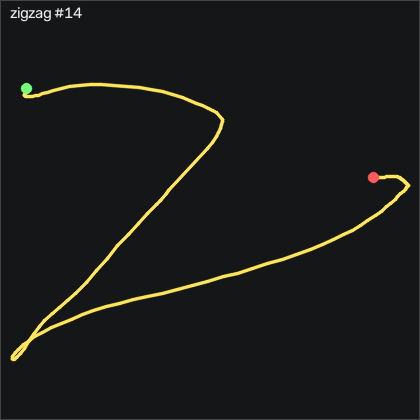

The file beside this chart, header and first rows:
t_s, ax, ay, az, gx, gy, gz, seq
0.00000, -0.768, -0.335, 0.549, -5.382, 15.83, -9.68, 11598
0.01000, -0.775, -0.351, 0.521, -6.205, 15.68, -10.44, 11599
0.02000, -0.779, -0.37, 0.502, -6.54, 15.28, -11.3, 11600
0.03100, -0.794, -0.4, 0.5, -6.449, 14.7, -13.58, 11601
0.04000, -0.799, -0.423, 0.497, -5.809, 13.64, -16.11, 11602
0.05000, -0.797, -0.439, 0.497, -4.681, 12.81, -18.49, 11603
0.06000, -0.804, -0.448, 0.49, -3.37, 12.33, -19.22, 11604
0.07000, -0.826, -0.466, 0.471, -2.028, 11.93, -18.89, 11605
0.08000, -0.854, -0.491, 0.435, -0.6263, 11.29, -19.62, 11606
0.09000, -0.9, -0.533, 0.394, 1.234, 10.53, -23.12, 11607
0.1, -0.949, -0.596, 0.351, 4.1, 8.881, -29.13, 11608
0.11, -0.969, -0.671, 0.323, 8.124, 5.985, -38.19, 11609
0.12, -0.95, -0.755, 0.312, 13.49, 2.54, -48.43, 11610
0.13, -0.93, -0.827, 0.314, 20.04, -0.2038, -57.03, 11611
0.14, -0.909, -0.878, 0.311, 27.51, -1.576, -61.69, 11612
0.15, -0.985, -0.925, 0.295, 35.14, -1.271, -62.55, 11613
0.161, -1.099, -0.985, 0.233, 43.18, -2.338, -59.83, 11614
0.17, -1.148, -1.073, 0.152, 52.76, -6.881, -56.91, 11615
0.18, -1.145, -1.188, 0.07700, 64.68, -15.2, -57.76, 11616
0.19, -1.066, -1.325, 0.02300, 79.89, -25.75, -60.93, 11617
0.2, -0.931, -1.47, 0.01400, 98.22, -34.59, -64.41, 11618
0.21, -0.79, -1.572, 0.04900, 119.8, -39.14, -63, 11619
0.22, -0.667, -1.588, 0.122, 144.3, -38.22, -52.36, 11620
0.23, -0.557, -1.487, 0.202, 169.3, -32.8, -32.58, 11621
0.24, -0.509, -1.293, 0.27, 192, -23.44, -8.704, 11622
0.25, -0.461, -1.051, 0.286, 210.3, -12.15, 14.44, 11623
0.26, -0.43, -0.814, 0.258, 224.3, -0.1738, 31.2, 11624
0.27, -0.397, -0.598, 0.203, 234.6, 10.89, 40.96, 11625
0.28, -0.36, -0.37, 0.152, 241.3, 20.38, 45.78, 11626
0.291, -0.341, -0.108, 0.133, 242.5, 28.42, 51.78, 11627
0.3, -0.33, 0.138, 0.146, 235.8, 35.44, 63.03, 11628
0.31, -0.334, 0.348, 0.185, 221.2, 42.39, 77.21, 11629
0.32, -0.35, 0.527, 0.231, 200.8, 49.7, 93.03, 11630
0.331, -0.361, 0.668, 0.273, 176.8, 56.29, 110, 11631
0.34, -0.479, 0.806, 0.275, 153.9, 61.53, 122.3, 11632
0.35, -0.521, 0.742, 0.157, 134.1, 60.22, 126.9, 11633
0.36, -0.437, 0.989, 0.113, 122.4, 53.18, 121.2, 11634
0.37, -0.34, 1.385, 0.06700, 112.4, 47.14, 118.6, 11635
0.38, -0.283, 1.626, 0.02600, 91.75, 43.67, 112.3, 11636
0.39, -0.3, 1.645, -0.06000, 63.73, 43.45, 96.97, 11637
0.42, -0.253, 1.511, -0.09700, 38.61, 41.38, 65.84, 11638
0.43, -0.138, 1.02, 0.126, 1.082, 49.34, -19.74, 11639
0.44, -0.11, 0.972, 0.287, -6.754, 57.75, -18.55, 11640
0.45, -0.169, 0.907, 0.404, -19.56, 68.82, -1.967, 11641
0.461, -0.188, 0.865, 0.456, -37, 79.77, 22.85, 11642
0.47, -0.206, 0.894, 0.446, -55.29, 91.35, 49.74, 11643
0.48, -0.2, 0.995, 0.385, -75.11, 102.9, 80.69, 11644
0.49, -0.213, 1.066, 0.311, -98.03, 115.6, 104.3, 11645
0.535, -0.565, 0.638, 0.111, -166.9, 185.6, 112.4, 11646
0.538, -0.565, 0.638, 0.111, -166.9, 185.6, 112.4, 11647
0.545, -0.565, 0.638, 0.111, -166.9, 185.6, 112.4, 11648
0.55, -0.596, 0.666, 0.155, -156.3, 171.8, 113, 11649
0.56, -0.583, 0.774, 0.21, -168.4, 179.9, 120.2, 11650
0.57, -0.476, 0.861, 0.28, -182.7, 190.9, 129.2, 11651
0.58, -0.438, 0.87, 0.285, -196.2, 206.7, 139.6, 11652
0.59, -0.607, 0.75, 0.196, -206.4, 225.4, 145.7, 11653
0.6, -1.262, 0.611, -0.00400, -210, 242.6, 159.6, 11654
0.61, -1.77, 0.553, -0.224, -206.9, 244.8, 185.1, 11655
0.62, -2.458, 0.542, -0.439, -199.8, 232.2, 195.5, 11656
0.631, -2.467, 0.459, -0.536, -188.4, 196.4, 161.7, 11657
... 91 more rows
